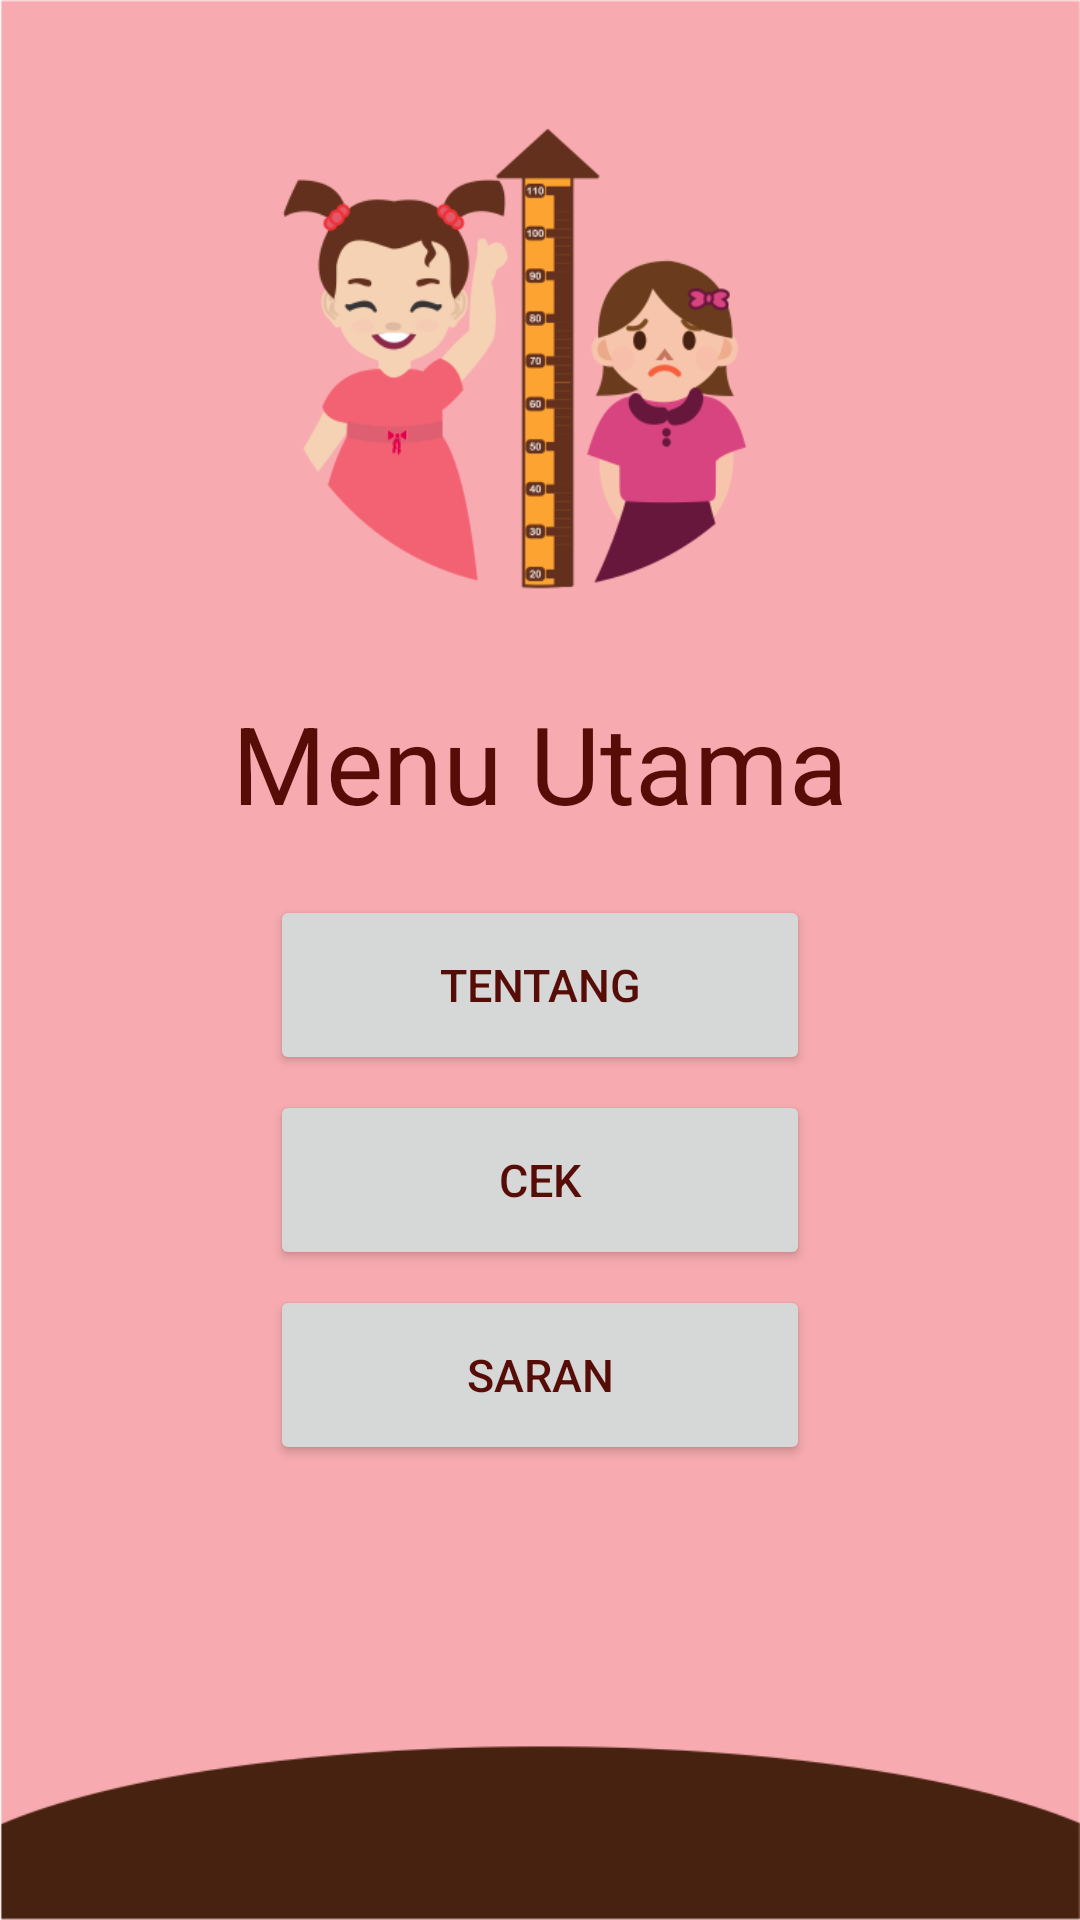

Android layout source for this screen:
<!-- AndroidManifest.xml: application theme AppTheme -->
<!-- res/layout/menu_utama.xml -->
<?xml version="1.0" encoding="utf-8"?>
<LinearLayout xmlns:android="http://schemas.android.com/apk/res/android"
    xmlns:app="http://schemas.android.com/apk/res-auto"
    xmlns:tools="http://schemas.android.com/tools"
    android:layout_width="match_parent"
    android:layout_height="match_parent"
    android:orientation="vertical"
    android:background="@drawable/cobamenuutama1"
    tools:context=".Menu_Utama">


    <TextView
        android:layout_width="match_parent"
        android:layout_height="wrap_content"
        android:layout_marginTop="230dp"
        android:text="Menu Utama"
        android:textAlignment="center"
        android:textColor="#570D07"
        android:textSize="36dp">

    </TextView>

   <Button
       android:id="@+id/tentang"
       android:textSize="15sp"
       android:padding="10dp"
       android:text="TENTANG"
       android:textColor="#570D07"
       android:layout_gravity="center_horizontal"
       android:layout_marginTop="20dp"
       android:layout_width="180dp"
       android:layout_height="60dp">
   </Button>

    <Button
        android:id="@+id/test"
        android:textSize="15sp"
        android:padding="10dp"
        android:text="CEK"
        android:textColor="#570D07"
        android:layout_gravity="center_horizontal"
        android:layout_marginTop="5dp"
        android:layout_width="180dp"
        android:layout_height="60dp">
    </Button>

    <Button
        android:id="@+id/saran"
        android:textSize="15sp"
        android:padding="10dp"
        android:text="SARAN"
        android:textColor="#570D07"
        android:layout_gravity="center_horizontal"
        android:layout_marginTop="5dp"
        android:layout_width="180dp"
        android:layout_height="60dp">
    </Button>

</LinearLayout>
<!-- resources referenced by this layout -->
<resources>
  <!-- drawable cobamenuutama1: png bitmap (drawable, 47654 bytes) -->
  <style name="AppTheme" parent="Theme.AppCompat.Light.NoActionBar">
          
          <item name="colorPrimary">@color/colorPrimary</item>
          <item name="colorPrimaryDark">@color/colorPrimaryDark</item>
          <item name="colorAccent">@color/colorAccent</item>
      </style>
  <!-- not gathered from this repository: default colours our renderer supplied (Android Studio template values) -->
  <color name="colorPrimary">#FF6200EE</color>
  <color name="colorPrimaryDark">#FF3700B3</color>
  <color name="colorAccent">#FF03DAC5</color>
</resources>
